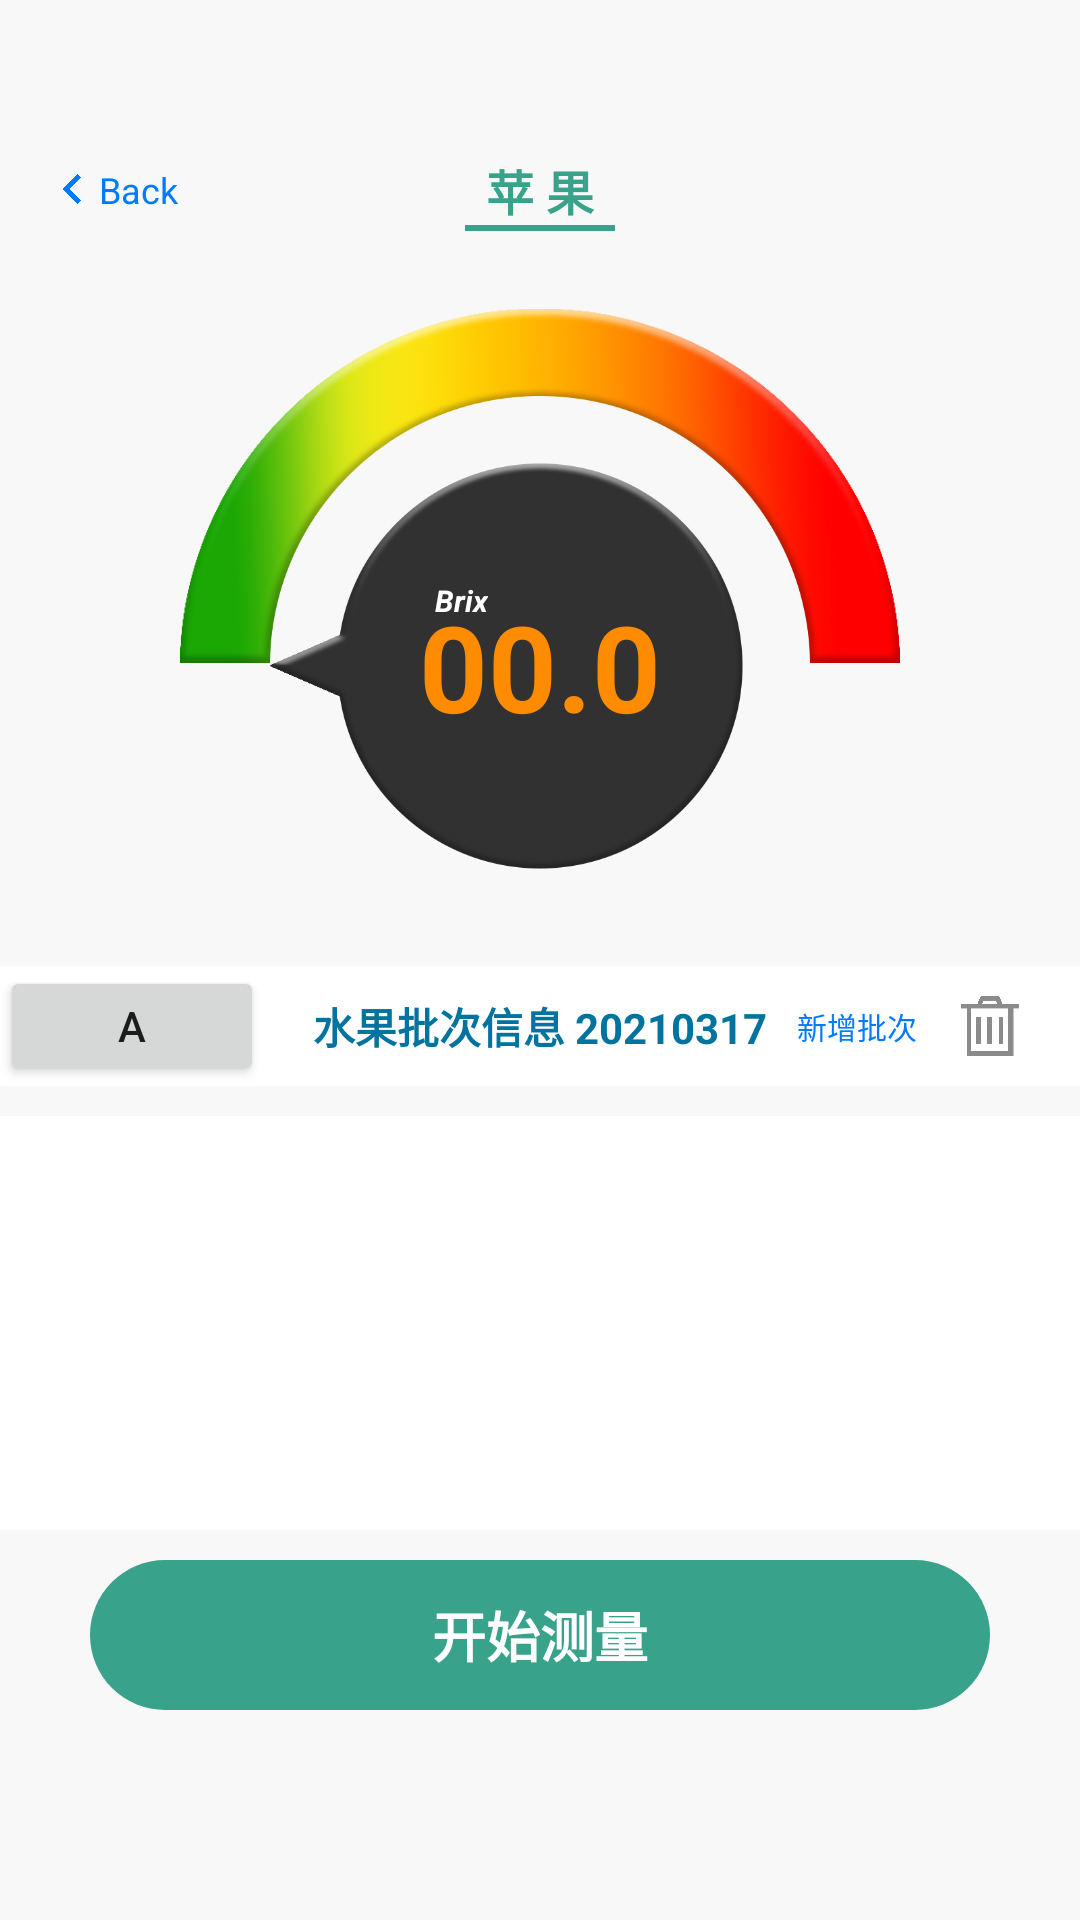

Layout XML and referenced resources for this Android screen:
<!-- AndroidManifest.xml: application theme Theme.DekDemo -->
<!-- res/layout/fragment_apple_measure.xml -->
<?xml version="1.0" encoding="utf-8"?>
<LinearLayout xmlns:android="http://schemas.android.com/apk/res/android"
    xmlns:tools="http://schemas.android.com/tools"
    android:layout_width="match_parent"
    android:layout_height="match_parent"
    xmlns:app="http://schemas.android.com/apk/res-auto"
    android:orientation="vertical"
    android:background="@color/fragmentBack">
    <androidx.constraintlayout.widget.ConstraintLayout
        android:id="@+id/apple_title"
        android:layout_width="match_parent"
        android:layout_height="wrap_content">
        <LinearLayout
            android:id="@+id/back_to_measure"
            app:layout_constraintTop_toTopOf="parent"
            app:layout_constraintLeft_toLeftOf="parent"
            android:layout_marginTop="55dp"
            android:layout_marginLeft="20dp"
            android:layout_width="wrap_content"
            android:layout_height="wrap_content"
            android:orientation="horizontal"
            android:clickable="true"
            android:focusable="true">
            <ImageView
                android:layout_width="8dp"
                android:layout_height="10dp"
                android:src="@drawable/icon_back_color"
                android:layout_gravity="center_vertical">
            </ImageView>
            <TextView
                android:id="@+id/back_to_measure_text"
                android:layout_width="wrap_content"
                android:layout_height="wrap_content"
                android:text="Back"
                android:textSize="12dp"
                android:textColor="#007AFF"
                android:layout_marginLeft="5dp">
            </TextView>
        </LinearLayout>
        <TextView
            android:id="@+id/apple"
            android:layout_width="wrap_content"
            android:layout_height="wrap_content"
            app:layout_constraintTop_toTopOf="@id/back_to_measure"
            app:layout_constraintBottom_toBottomOf="@+id/back_to_measure"
            app:layout_constraintLeft_toLeftOf="parent"
            app:layout_constraintRight_toRightOf="parent"
            android:text="苹 果"
            android:textColor="@color/colorAccent"
            android:textSize="16dp"
            android:textStyle="bold"/>
        
        <View
            android:layout_width="50dp"
            android:layout_height="2dp"
            app:layout_constraintTop_toBottomOf="@+id/apple"
            app:layout_constraintLeft_toLeftOf="parent"
            app:layout_constraintRight_toRightOf="parent"
            android:background="@color/colorAccent"/>
    </androidx.constraintlayout.widget.ConstraintLayout>

    <androidx.constraintlayout.widget.ConstraintLayout
        android:layout_width="match_parent"
        android:layout_height="wrap_content">

        <ImageView
            android:id="@+id/brix_result_photo"
            android:layout_width="240dp"
            android:layout_height="120dp"
            android:layout_marginTop="25dp"
            android:src="@drawable/brix"
            app:layout_constraintLeft_toLeftOf="parent"
            app:layout_constraintRight_toRightOf="parent"
            app:layout_constraintTop_toTopOf="parent" />
        <ImageView
            android:id="@+id/point"
            android:layout_width="180dp"
            android:layout_height="180dp"
            android:src="@drawable/point"
            app:layout_constraintTop_toBottomOf="@+id/brix_result_photo"
            app:layout_constraintBottom_toBottomOf="@+id/brix_result_photo"
            app:layout_constraintLeft_toLeftOf="parent"
            app:layout_constraintRight_toRightOf="parent" />
        <TextView
            android:id="@+id/brix_title"
            android:layout_width="wrap_content"
            android:layout_height="wrap_content"
            app:layout_constraintBottom_toBottomOf="@+id/brix_result_photo"
            app:layout_constraintLeft_toLeftOf="@+id/point"
            android:layout_marginBottom="15dp"
            android:layout_marginStart="55dp"
            android:text="Brix"
            android:textColor="@color/white"
            android:layout_marginLeft="2dp"
            android:textStyle="italic|bold"
            android:textSize="10dp"/>
        <TextView
            android:id="@+id/brix_result"
            android:layout_width="wrap_content"
            android:layout_height="wrap_content"
            app:layout_constraintTop_toBottomOf="@+id/brix_result_photo"
            app:layout_constraintBottom_toBottomOf="@+id/brix_result_photo"
            android:layout_marginTop="0dp"
            app:layout_constraintLeft_toLeftOf="@+id/brix_result_photo"
            app:layout_constraintRight_toRightOf="@+id/brix_result_photo"
            android:text="00.0"
            android:textSize="40dp"
            android:textStyle="bold"
            android:textColor="#FF8C00"/>
    </androidx.constraintlayout.widget.ConstraintLayout>

    <androidx.constraintlayout.widget.ConstraintLayout
        android:id="@+id/batch_of_fruit"
        android:layout_width="match_parent"
        android:layout_height="40dp"
        android:layout_marginTop="10dp"
        android:background="@color/white">
        <TextView
            android:layout_width="wrap_content"
            android:layout_height="wrap_content"
            app:layout_constraintLeft_toLeftOf="parent"
            android:layout_marginLeft="20dp"
            app:layout_constraintTop_toTopOf="parent"
            app:layout_constraintBottom_toBottomOf="parent"
            android:text="测量记录"
            android:textSize="12dp"
            android:textColor="@color/word" />
        <TextView
            android:id="@+id/name_of_fruitsGroup"
            android:layout_width="wrap_content"
            android:layout_height="wrap_content"
            app:layout_constraintTop_toTopOf="parent"
            app:layout_constraintBottom_toBottomOf="parent"
            app:layout_constraintLeft_toLeftOf="parent"
            app:layout_constraintRight_toRightOf="parent"
            android:text="水果批次信息 20210317"
            android:textColor="@color/blue"
            android:textStyle="bold"
            android:textSize="14dp"/>
        <Button
            android:id="@+id/test_A"
            android:text="A"
            android:layout_width="wrap_content"
            android:layout_height="wrap_content"
            app:layout_constraintLeft_toLeftOf="parent"
            app:layout_constraintTop_toTopOf="parent"/>
        <TextView
            android:id="@+id/creat_new_group"
            android:layout_width="wrap_content"
            android:layout_height="wrap_content"
            app:layout_constraintLeft_toRightOf="@+id/name_of_fruitsGroup"
            app:layout_constraintTop_toTopOf="@+id/name_of_fruitsGroup"
            app:layout_constraintBottom_toBottomOf="@+id/name_of_fruitsGroup"
            android:text="新增批次"
            android:textSize="10dp"
            android:textColor="#007AFF"
            android:layout_marginLeft="10dp"/>
        <ImageView
            android:id="@+id/delete_group"
            android:layout_width="20dp"
            android:layout_height="20dp"
            android:src="@drawable/delete"
            app:layout_constraintRight_toRightOf="parent"
            android:layout_marginRight="20dp"
            app:layout_constraintTop_toTopOf="parent"
            app:layout_constraintBottom_toBottomOf="parent"/>
    </androidx.constraintlayout.widget.ConstraintLayout>

    <ListView
        android:id="@+id/result_list_view"
        android:layout_width="match_parent"
        android:layout_height="wrap_content"
        android:background="@color/white"
        android:clickable="false"
        android:focusable="false"
        android:stackFromBottom="false"
        android:layout_weight="1"
        android:layout_marginTop="10dp">
    </ListView>

    <RelativeLayout
        android:id="@+id/send_date"
        android:layout_width="300dp"
        android:layout_height="50dp"
        android:layout_marginTop="10dp"
        android:layout_marginBottom="70dp"
        android:layout_gravity="center"
        android:background="@drawable/selector_start_acs"
        android:clickable="true"
        android:focusable="true">
        <TextView
            android:layout_width="wrap_content"
            android:layout_height="wrap_content"
            android:text="开始测量"
            android:textStyle="bold"
            android:textSize="18dp"
            android:textColor="@color/white"
            android:layout_centerInParent="true"/>
    </RelativeLayout>

</LinearLayout>
<!-- resources referenced by this layout -->
<resources>
  <color name="blue">#FF00739E</color>
  <color name="colorAccent">#FF38A28A</color>
  <color name="fragmentBack">#FFF8F8F8</color>
  <color name="white">#FFFFFFFF</color>
  <color name="word">#FF8B8B8B</color>
  <!-- drawable brix: png bitmap (drawable, 197026 bytes) -->
  <!-- drawable delete: png bitmap (drawable, 8832 bytes) -->
  <!-- drawable icon_back_color: png bitmap (drawable, 9692 bytes) -->
  <!-- drawable point: png bitmap (drawable, 39108 bytes) -->
  <!-- drawable selector_start_acs (drawable) -->
  <?xml version="1.0" encoding="utf-8"?>
  <selector xmlns:android="http://schemas.android.com/apk/res/android">
      <item android:drawable="@drawable/start_acs_normal" android:state_pressed="false"/>
      <item android:drawable="@drawable/start_acs_pressed" android:state_pressed="true"/>
  </selector>
  <style name="Theme.DekDemo" parent="Theme.MaterialComponents.Light.DarkActionBar">
          
          <item name="colorPrimary">@color/white_pressed</item>
          <item name="colorPrimaryVariant">@color/purple_700</item>
          <item name="colorOnPrimary">@color/white</item>
          
          <item name="colorSecondary">@color/teal_200</item>
          <item name="colorSecondaryVariant">@color/teal_700</item>
          <item name="colorOnSecondary">@color/black</item>
          
          
          <item name="android:statusBarColor" tools:targetApi="l">@color/white</item>
          
          
          <item name="android:windowLightStatusBar">true</item>
      </style>
  <!-- drawable start_acs_normal (drawable) -->
  <?xml version="1.0" encoding="utf-8"?>
  <shape xmlns:android="http://schemas.android.com/apk/res/android"
      android:shape="rectangle">
      
      <corners android:radius="45dp"/>
      
      <solid android:color="@color/colorAccent"/>
      
      <padding android:left="5dp" android:right="5dp" android:top="5dp" android:bottom="5dp"/>
      
      <stroke android:width="0dp"
          android:color="@color/black"/>
  </shape>
  <!-- drawable start_acs_pressed (drawable) -->
  <?xml version="1.0" encoding="utf-8"?>
  <shape xmlns:android="http://schemas.android.com/apk/res/android"
      android:shape="rectangle">
      
      <corners android:radius="45dp"/>
      
      <solid android:color="@color/teal_200"/>
      
      <padding android:left="5dp" android:right="5dp" android:top="5dp" android:bottom="5dp"/>
      
      <stroke android:width="0dp"
          android:color="@color/black"/>
  </shape>
  <color name="white_pressed">#C8C8C7</color>
  <color name="purple_700">#FF3700B3</color>
  <color name="teal_200">#FF44C1A4</color>
  <color name="teal_700">#FF018786</color>
  <color name="black">#FF000000</color>
</resources>
